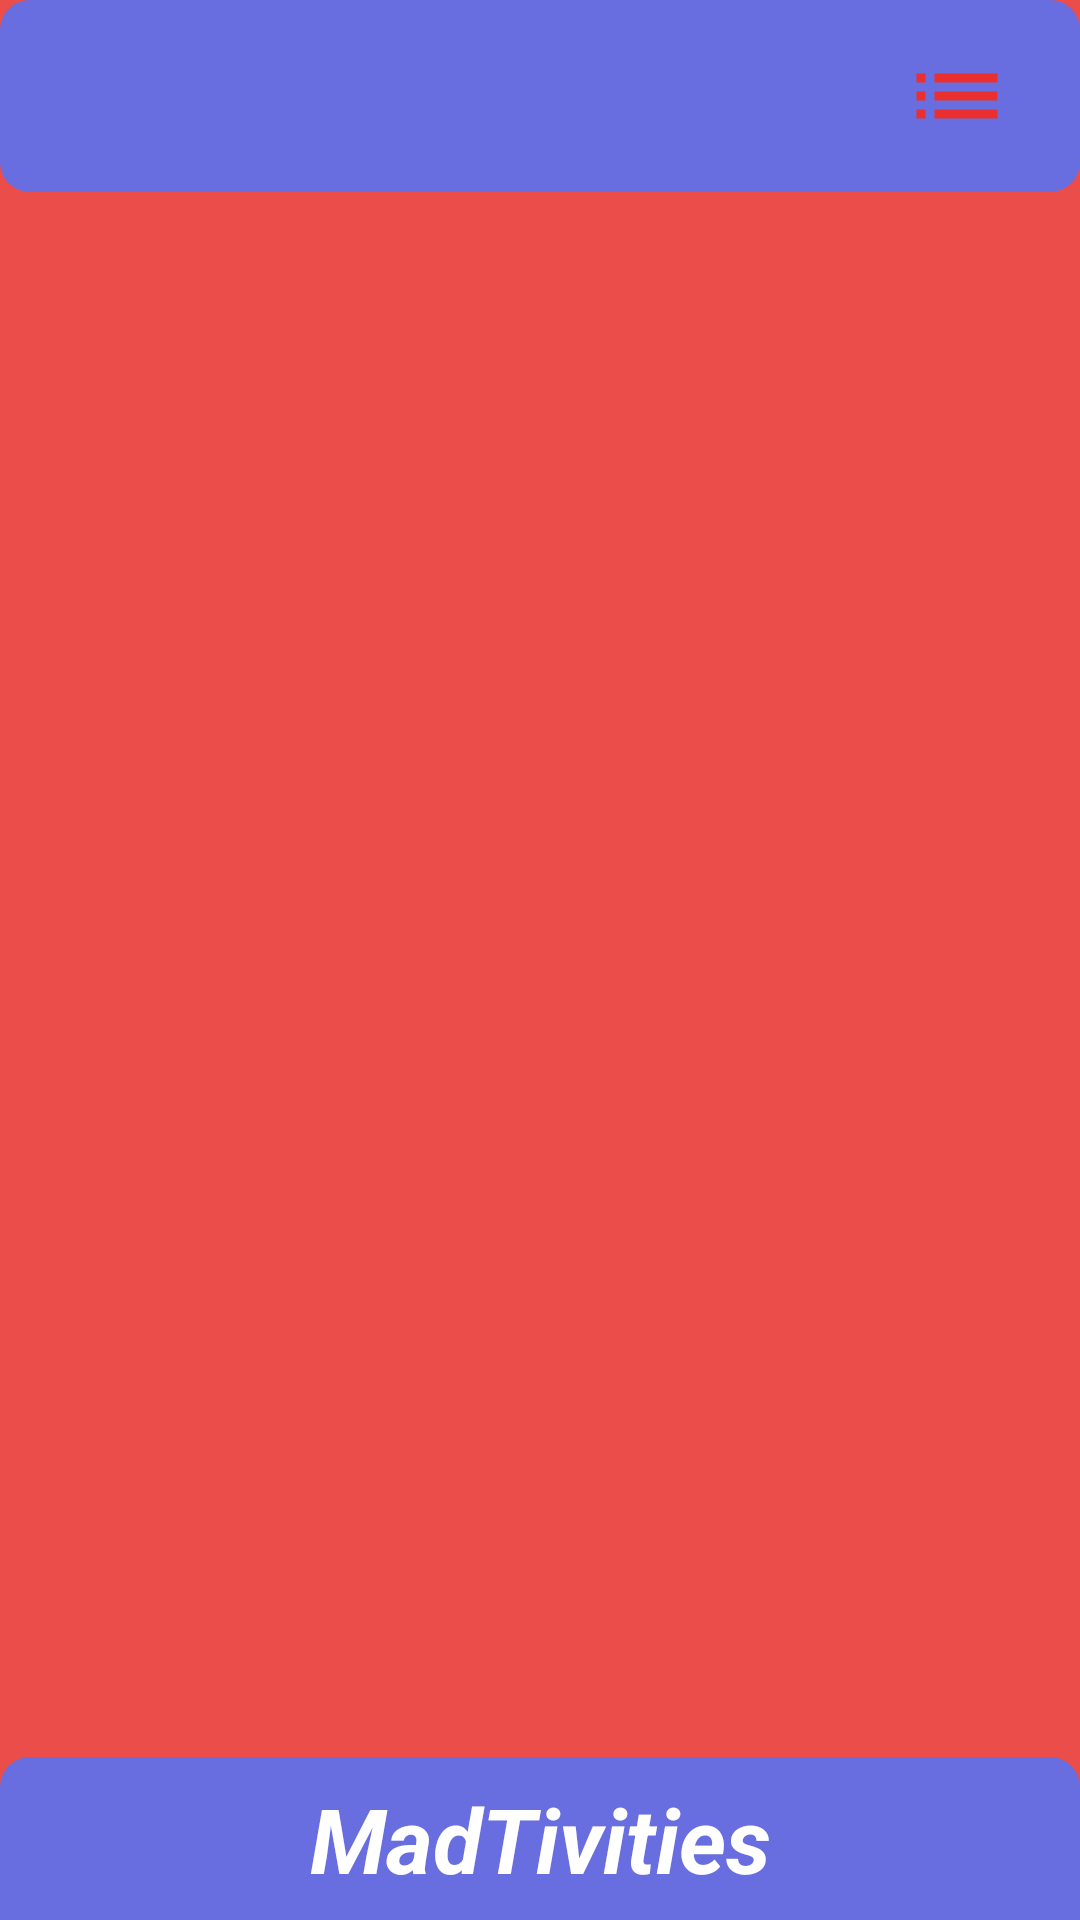

Reconstruct the res/layout file that produces this screen, plus the resources it refers to.
<!-- AndroidManifest.xml: application theme Theme.MadTivities -->
<!-- res/layout/fragment_events_view.xml -->
<?xml version="1.0" encoding="utf-8"?>
<FrameLayout xmlns:android="http://schemas.android.com/apk/res/android"
    xmlns:tools="http://schemas.android.com/tools"
    android:layout_width="match_parent"
    android:layout_height="match_parent"
    android:background="@color/red_app"
    xmlns:app="http://schemas.android.com/apk/res-auto"
    tools:context=".ui.eventslist.EventsViewFragment">

    <androidx.constraintlayout.widget.ConstraintLayout
        android:layout_width="match_parent"
        android:layout_height="match_parent">

        <androidx.constraintlayout.widget.ConstraintLayout
            android:id="@+id/topView"
            android:layout_width="match_parent"
            android:layout_height="wrap_content"
            android:orientation="horizontal"
            android:gravity="end"
            android:background="@drawable/top_blue_shape"
            app:layout_constraintEnd_toEndOf="parent"
            app:layout_constraintStart_toStartOf="parent"
            app:layout_constraintTop_toTopOf="parent">

            <ImageButton
                android:id="@+id/favButtonFav"
                android:layout_width="36dp"
                android:layout_height="36dp"
                android:layout_marginTop="7dp"
                android:layout_marginStart="16dp"
                android:layout_marginBottom="7dp"
                android:background="@drawable/favorite_white_shape"
                app:layout_constraintBottom_toBottomOf="parent"
                app:layout_constraintStart_toStartOf="parent"
                app:layout_constraintTop_toTopOf="parent" />

            <ImageButton
                android:id="@+id/favButtonList"
                android:layout_width="36dp"
                android:layout_height="36dp"
                android:layout_marginTop="7dp"
                android:layout_marginEnd="16dp"
                android:layout_marginBottom="7dp"
                android:background="@drawable/list_red"
                app:layout_constraintBottom_toBottomOf="parent"
                app:layout_constraintEnd_toEndOf="parent"
                app:layout_constraintTop_toTopOf="parent" />

        </androidx.constraintlayout.widget.ConstraintLayout>

        <androidx.recyclerview.widget.RecyclerView
            android:id="@+id/events_rv"
            android:layout_width="match_parent"
            android:layout_height="0dp"
            app:layout_constraintBottom_toTopOf="@+id/app_tittle"
            app:layout_constraintEnd_toEndOf="parent"
            app:layout_constraintStart_toStartOf="parent"
            app:layout_constraintTop_toBottomOf="@+id/topView" />

        <TextView
            android:id="@+id/app_tittle"
            android:layout_width="match_parent"
            android:layout_height="0dp"
            android:background="@drawable/bottom_blue_shape"
            android:gravity="center"
            android:text="@string/app_tittle"
            android:textColor="@color/white"
            android:textSize="30sp"
            android:textStyle="bold|italic"
            app:layout_constraintBottom_toBottomOf="parent"
            app:layout_constraintEnd_toEndOf="parent"
            app:layout_constraintStart_toStartOf="parent" />


        <ProgressBar
            android:id="@+id/progress_bar"
            android:layout_width="wrap_content"
            android:layout_height="wrap_content"
            app:layout_constraintBottom_toBottomOf="parent"
            app:layout_constraintEnd_toEndOf="parent"
            app:layout_constraintStart_toStartOf="parent"
            app:layout_constraintTop_toTopOf="parent"
            android:indeterminate="true"
            android:visibility="gone"/>

    </androidx.constraintlayout.widget.ConstraintLayout>

</FrameLayout>
<!-- resources referenced by this layout -->
<resources>
  <color name="red_app">#eb4d4b</color>
  <color name="white">#FFFFFFFF</color>
  <!-- drawable bottom_blue_shape (drawable) -->
  <?xml version="1.0" encoding="utf-8"?>
  <shape xmlns:Android="http://schemas.android.com/apk/res/android"
      Android:shape="rectangle">
      <solid Android:color="@color/back_blue" />
      <padding
          Android:bottom="7dp"
          Android:left="7dp"
          Android:right="7dp"
          Android:top="7dp" />
  
      <corners
          Android:bottomLeftRadius="0dp"
          Android:bottomRightRadius="0dp"
          Android:topLeftRadius="10dp"
          Android:topRightRadius="10dp" />
  </shape>
  <!-- drawable list_red (drawable) -->
  <vector android:autoMirrored="true" android:height="24dp"
      android:tint="#EA2F2F" android:viewportHeight="24"
      android:viewportWidth="24" android:width="24dp" xmlns:android="http://schemas.android.com/apk/res/android">
      <path android:fillColor="@android:color/white" android:pathData="M3,13h2v-2L3,11v2zM3,17h2v-2L3,15v2zM3,9h2L5,7L3,7v2zM7,13h14v-2L7,11v2zM7,17h14v-2L7,15v2zM7,7v2h14L21,7L7,7z"/>
  </vector>
  <!-- drawable top_blue_shape (drawable) -->
  <?xml version="1.0" encoding="utf-8"?>
   <shape xmlns:Android="http://schemas.android.com/apk/res/android"
      Android:shape="rectangle">
      <solid Android:color="@color/back_blue" />
      <padding
          Android:bottom="7dp"
          Android:left="7dp"
          Android:right="7dp"
          Android:top="7dp" />
  
      <corners
          Android:bottomLeftRadius="10dp"
          Android:bottomRightRadius="10dp"
          Android:topLeftRadius="10dp"
          Android:topRightRadius="10dp" />
  </shape>
  <string name="app_tittle">MadTivities</string>
  <style name="Theme.MadTivities" parent="Theme.MaterialComponents.DayNight.NoActionBar">
          
          <item name="colorPrimary">@color/purple_500</item>
          <item name="colorPrimaryVariant">@color/purple_700</item>
          <item name="colorOnPrimary">@color/white</item>
          
          <item name="colorSecondary">@color/teal_200</item>
          <item name="colorSecondaryVariant">@color/teal_700</item>
          <item name="colorOnSecondary">@color/black</item>
          
          <item name="android:statusBarColor" tools:targetApi="l">@color/red_app</item>
          
      </style>
  <color name="back_blue">#686de0</color>
  <color name="purple_500">#FF6200EE</color>
  <color name="purple_700">#FF3700B3</color>
  <color name="teal_200">#FF03DAC5</color>
  <color name="teal_700">#FF018786</color>
  <color name="black">#FF000000</color>
</resources>
